Dataset: Mango-Dataset (GitHub, muhammadimran-ui/Mango-Dataset). Classes: damage, good mango, over ripe mango, under ripe mango.

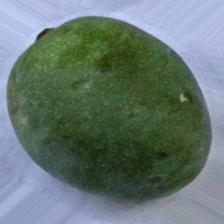
Label: under ripe mango

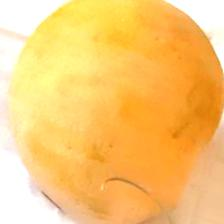
Label: over ripe mango

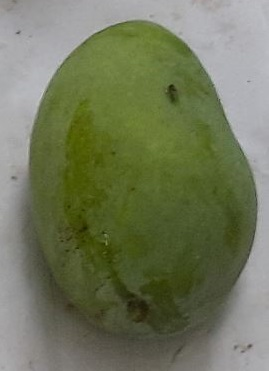
Label: good mango

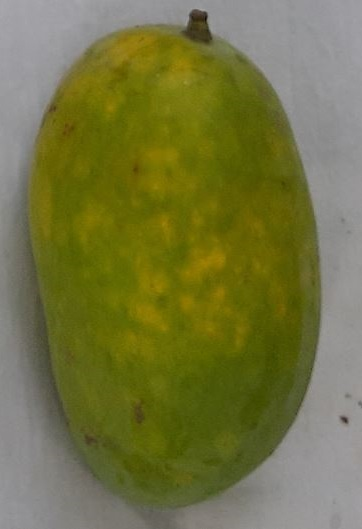
Label: good mango

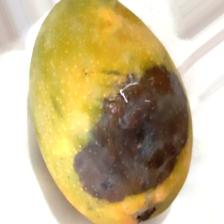
Label: damage

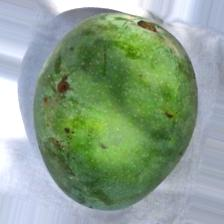
Label: under ripe mango
